Run: headless pygame with SDL's dummy video driver; simulated clock (each Clock.tick advances the game by its frame time, no real sleeping); random seed 0; keys injected as events and as key.get_pressed() state; mouse plan: one left click at the window centre at the start of phase 2, then a move to the lower-right quarter at the start of phase 3.
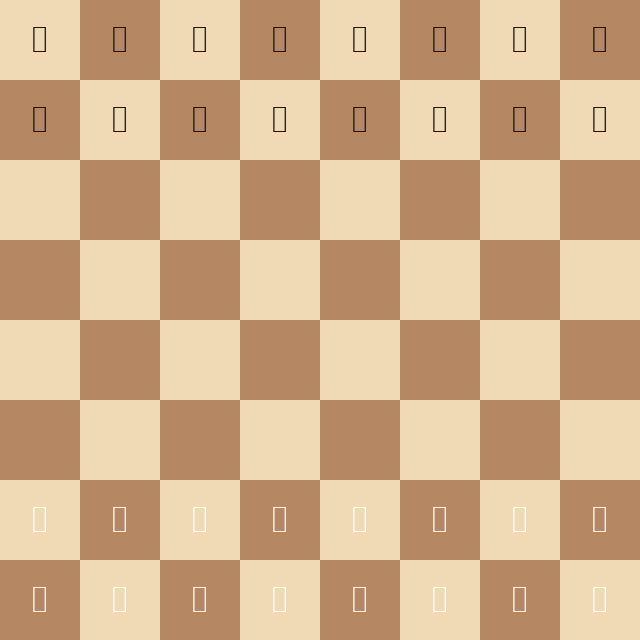
Frame 1 of 4 · flips 1–60 · no input
Frame 2 of 4 · flips 61–180 · clicked the window centre · tapped SPACE, RETURN · held RIGHT (→), D · screen unchanged from frame 1, image omitted
Frame 3 of 4 · flips 181–300 · moved the mouse to the lower-right quarter · held DOWN (↓), S · screen unchanged from frame 2, image omitted
Frame 4 of 4 · flips 301–420 · held LEFT (←), A, UP (↑), W · screen unchanged from frame 3, image omitted

The pygame program that drew these frames:

import pygame

# ----- CONFIGURACION -----
CASILLA = 80                    # pixeles por casilla
LADO = CASILLA * 8              # 640x640
CLARO = (240, 217, 181)
OSCURO = (181, 136, 99)
BORDE = (60, 40, 25)
# -------------------------

# Posicion inicial estandar.
# Mayuscula = blancas, minuscula = negras.
# t=torre  c=caballo  a=alfil  d=dama  r=rey  p=peon
POSICION_INICIAL = [
    ["t", "c", "a", "d", "r", "a", "c", "t"],   # fila 0  (negras)
    ["p", "p", "p", "p", "p", "p", "p", "p"],   # fila 1
    ["",  "",  "",  "",  "",  "",  "",  ""],
    ["",  "",  "",  "",  "",  "",  "",  ""],
    ["",  "",  "",  "",  "",  "",  "",  ""],
    ["",  "",  "",  "",  "",  "",  "",  ""],
    ["P", "P", "P", "P", "P", "P", "P", "P"],   # fila 6
    ["T", "C", "A", "D", "R", "A", "C", "T"],   # fila 7  (blancas)
]

# Simbolos unicode de ajedrez
SIMBOLOS = {
    "t": "\u265C", "c": "\u265E", "a": "\u265D",
    "d": "\u265B", "r": "\u265A", "p": "\u265F",
    "T": "\u2656", "C": "\u2658", "A": "\u2657",
    "D": "\u2655", "R": "\u2654", "P": "\u2659",
}


def dibujar_tablero(pantalla):
    """Dibuja las 64 casillas alternando color."""
    for fila in range(8):
        for col in range(8):
            color = CLARO if (fila + col) % 2 == 0 else OSCURO
            rect = pygame.Rect(col * CASILLA, fila * CASILLA, CASILLA, CASILLA)
            pygame.draw.rect(pantalla, color, rect)


def dibujar_piezas(pantalla, fuente, posicion):
    """Dibuja cada pieza centrada en su casilla."""
    for fila in range(8):
        for col in range(8):
            pieza = posicion[fila][col]
            if pieza == "":
                continue
            simbolo = SIMBOLOS[pieza]
            color = (255, 255, 255) if pieza.isupper() else (20, 20, 20)
            texto = fuente.render(simbolo, True, color)
            # Centrar dentro de la casilla
            x = col * CASILLA + (CASILLA - texto.get_width()) // 2
            y = fila * CASILLA + (CASILLA - texto.get_height()) // 2
            pantalla.blit(texto, (x, y))


def centro_casilla(fila, col):
    """Devuelve la coordenada (x, y) del centro de una casilla."""
    return (col * CASILLA + CASILLA // 2, fila * CASILLA + CASILLA // 2)


def main():
    pygame.init()
    pantalla = pygame.display.set_mode((LADO, LADO))
    pygame.display.set_caption("Tablero de ajedrez")

    # DejaVu Sans trae los simbolos de ajedrez en Ubuntu
    fuente = pygame.font.SysFont("dejavusans", int(CASILLA * 0.7))

    # Coordenadas de las 4 torres en la posicion inicial
    print("Centros de las 4 torres en el tablero digital:")
    for fila, col in [(0, 0), (0, 7), (7, 0), (7, 7)]:
        pieza = POSICION_INICIAL[fila][col]
        print(f"  fila {fila}, col {col}  ->  {centro_casilla(fila, col)}  ({pieza})")

    corriendo = True
    while corriendo:
        for evento in pygame.event.get():
            if evento.type == pygame.QUIT:
                corriendo = False
            elif evento.type == pygame.KEYDOWN and evento.key == pygame.K_ESCAPE:
                corriendo = False
            elif evento.type == pygame.MOUSEBUTTONDOWN:
                # Click: muestra en que casilla caiste
                mx, my = evento.pos
                col, fila = mx // CASILLA, my // CASILLA
                letra = "abcdefgh"[col]
                numero = 8 - fila
                print(f"Click en {letra}{numero}  (fila {fila}, col {col})")

        dibujar_tablero(pantalla)
        dibujar_piezas(pantalla, fuente, POSICION_INICIAL)
        pygame.display.flip()

    pygame.quit()


if __name__ == "__main__":
    main()
